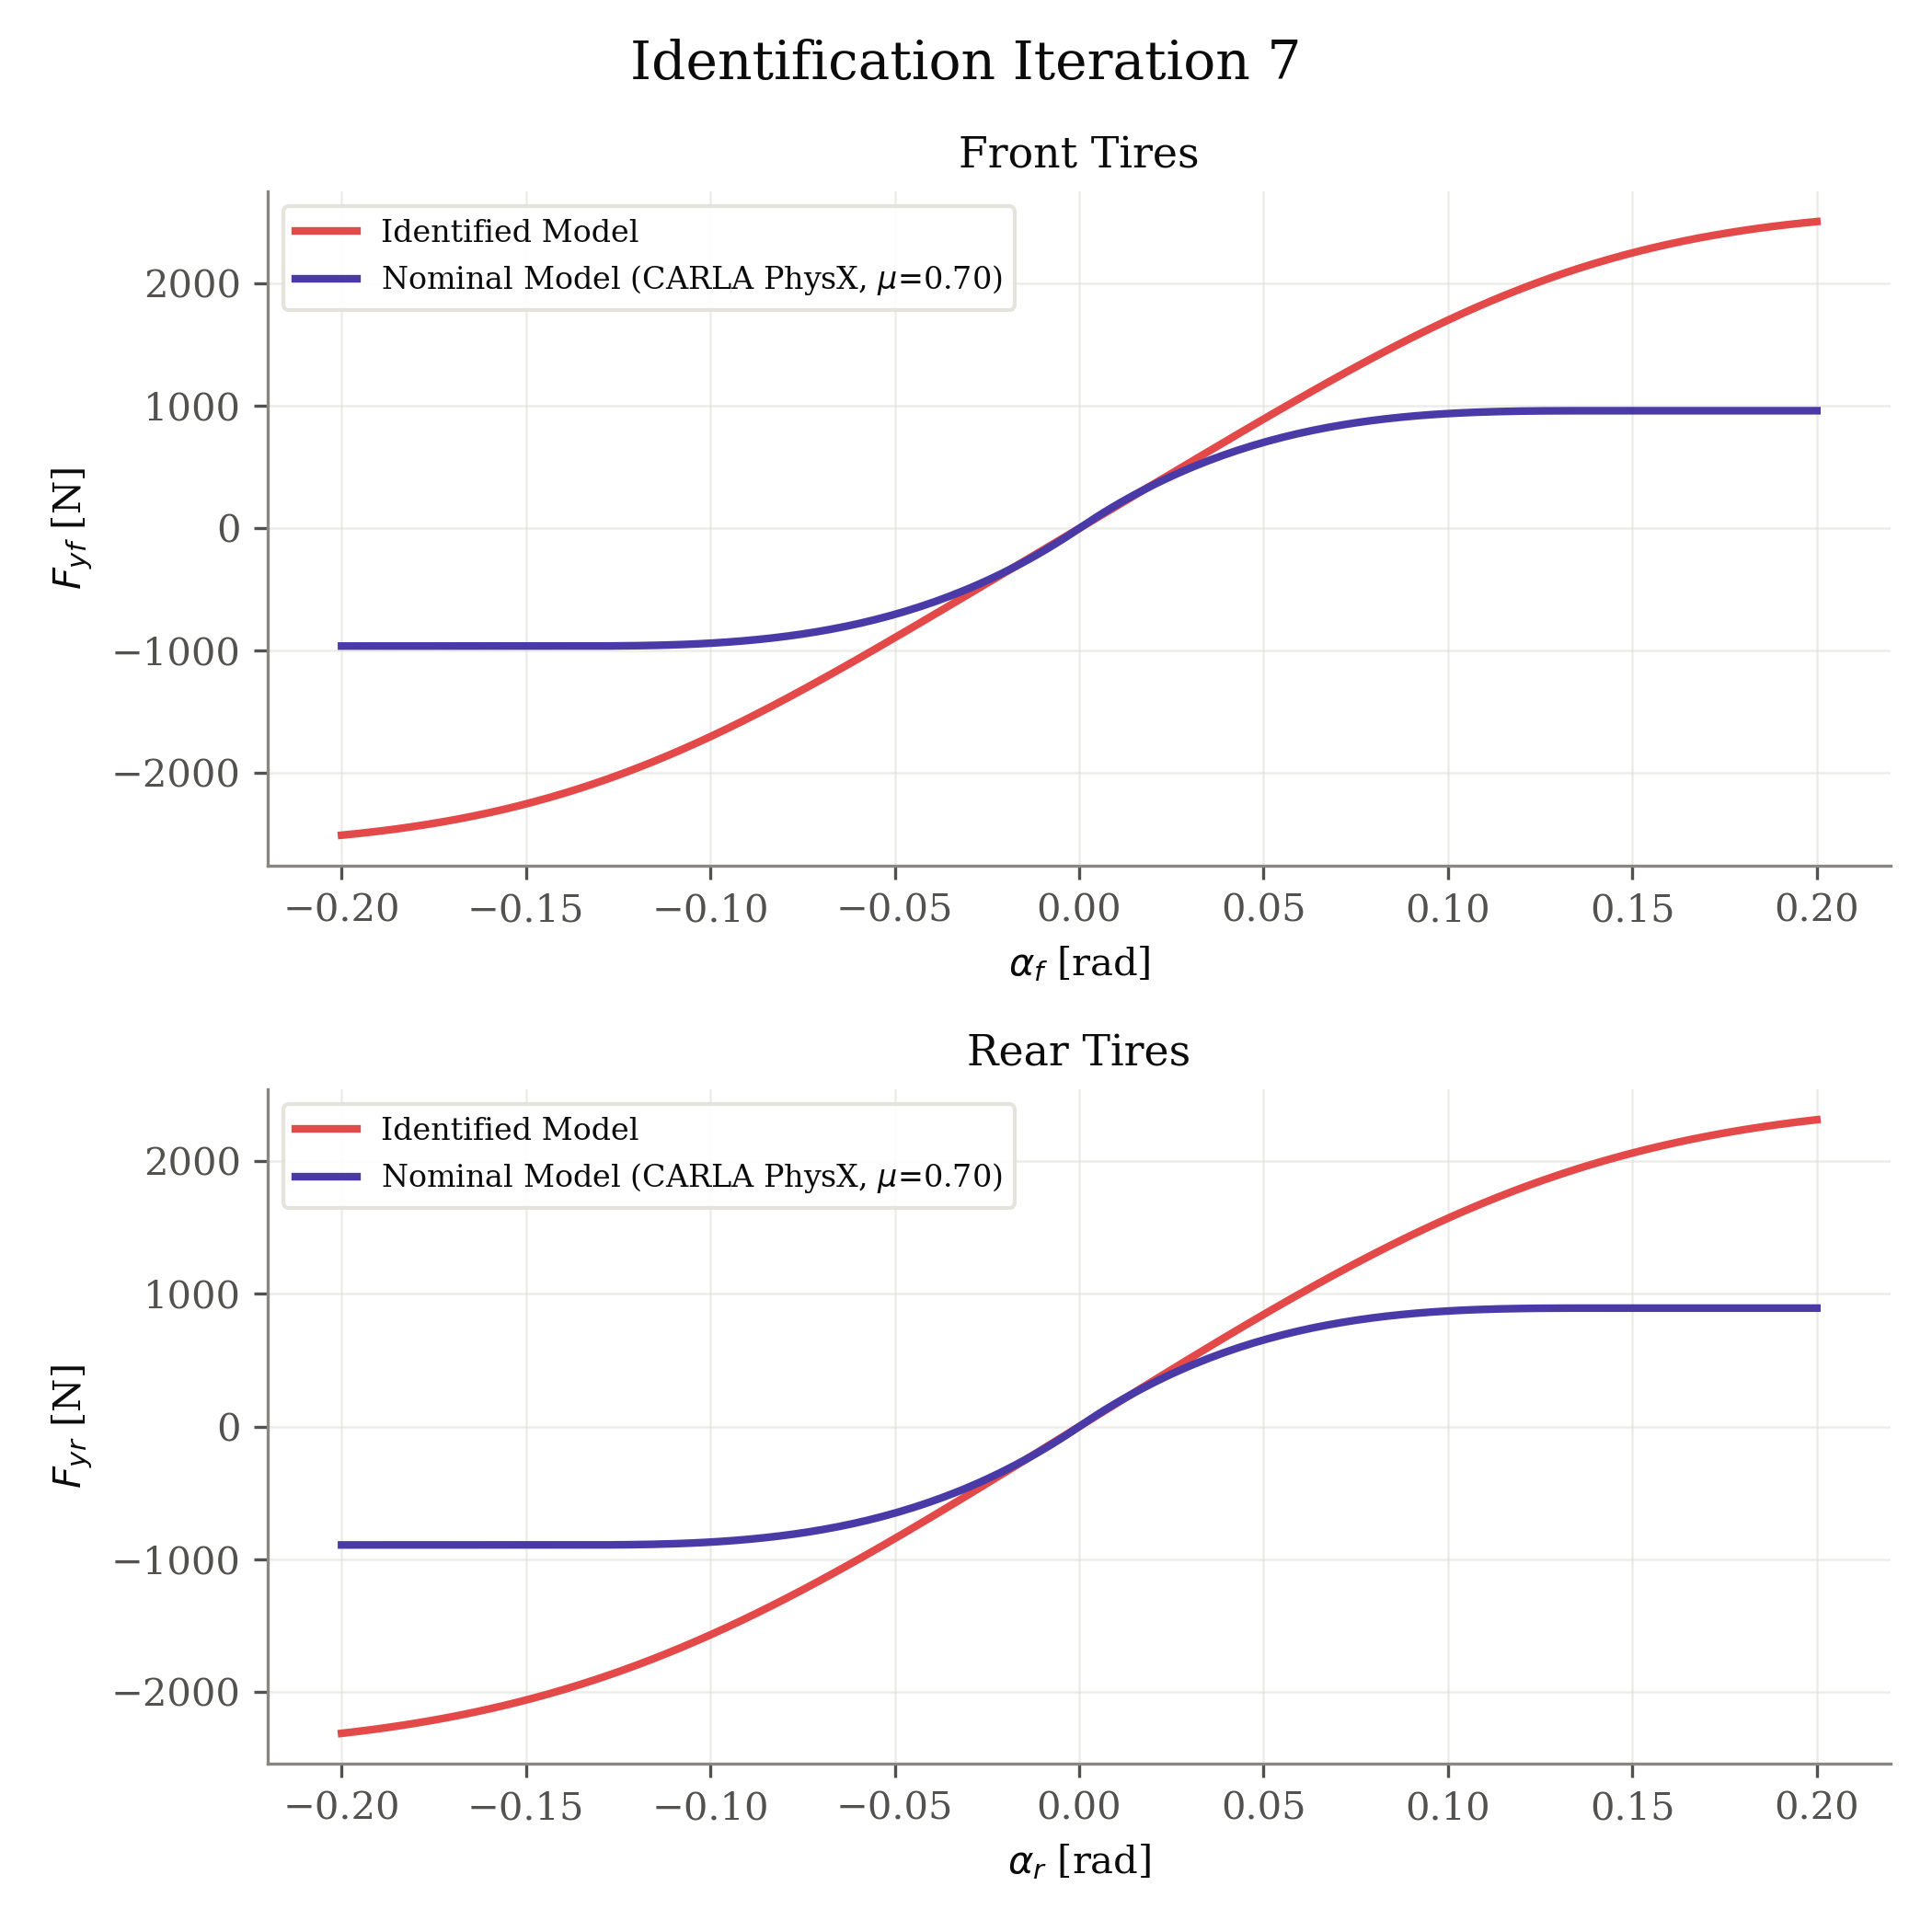

The file beside this chart, header and first rows:
axle, fz_N, nominal_source, mu, B, C, D, E, alpha_rad, fy_identified_N, fy_nominal_N
front, 1373, carla_physx, 0.7, 4.977, 1.396, 1.882, -1.891, -0.2, -2506, -961
front, 1373, carla_physx, 0.7, 4.977, 1.396, 1.882, -1.891, -0.198, -2500, -961
front, 1373, carla_physx, 0.7, 4.977, 1.396, 1.882, -1.891, -0.196, -2494, -961
front, 1373, carla_physx, 0.7, 4.977, 1.396, 1.882, -1.891, -0.194, -2488, -961
front, 1373, carla_physx, 0.7, 4.977, 1.396, 1.882, -1.891, -0.192, -2481, -961
front, 1373, carla_physx, 0.7, 4.977, 1.396, 1.882, -1.891, -0.1899, -2474, -961
front, 1373, carla_physx, 0.7, 4.977, 1.396, 1.882, -1.891, -0.1879, -2466, -961
front, 1373, carla_physx, 0.7, 4.977, 1.396, 1.882, -1.891, -0.1859, -2458, -961
front, 1373, carla_physx, 0.7, 4.977, 1.396, 1.882, -1.891, -0.1839, -2450, -961
front, 1373, carla_physx, 0.7, 4.977, 1.396, 1.882, -1.891, -0.1819, -2442, -961
front, 1373, carla_physx, 0.7, 4.977, 1.396, 1.882, -1.891, -0.1799, -2433, -961
front, 1373, carla_physx, 0.7, 4.977, 1.396, 1.882, -1.891, -0.1779, -2423, -961
front, 1373, carla_physx, 0.7, 4.977, 1.396, 1.882, -1.891, -0.1759, -2414, -961
front, 1373, carla_physx, 0.7, 4.977, 1.396, 1.882, -1.891, -0.1739, -2404, -961
front, 1373, carla_physx, 0.7, 4.977, 1.396, 1.882, -1.891, -0.1719, -2393, -961
front, 1373, carla_physx, 0.7, 4.977, 1.396, 1.882, -1.891, -0.1698, -2382, -961
front, 1373, carla_physx, 0.7, 4.977, 1.396, 1.882, -1.891, -0.1678, -2371, -961
front, 1373, carla_physx, 0.7, 4.977, 1.396, 1.882, -1.891, -0.1658, -2359, -961
front, 1373, carla_physx, 0.7, 4.977, 1.396, 1.882, -1.891, -0.1638, -2347, -961
front, 1373, carla_physx, 0.7, 4.977, 1.396, 1.882, -1.891, -0.1618, -2334, -961
front, 1373, carla_physx, 0.7, 4.977, 1.396, 1.882, -1.891, -0.1598, -2321, -961
front, 1373, carla_physx, 0.7, 4.977, 1.396, 1.882, -1.891, -0.1578, -2308, -961
front, 1373, carla_physx, 0.7, 4.977, 1.396, 1.882, -1.891, -0.1558, -2294, -961
front, 1373, carla_physx, 0.7, 4.977, 1.396, 1.882, -1.891, -0.1538, -2279, -961
front, 1373, carla_physx, 0.7, 4.977, 1.396, 1.882, -1.891, -0.1518, -2264, -961
front, 1373, carla_physx, 0.7, 4.977, 1.396, 1.882, -1.891, -0.1497, -2249, -961
front, 1373, carla_physx, 0.7, 4.977, 1.396, 1.882, -1.891, -0.1477, -2233, -961
front, 1373, carla_physx, 0.7, 4.977, 1.396, 1.882, -1.891, -0.1457, -2216, -961
front, 1373, carla_physx, 0.7, 4.977, 1.396, 1.882, -1.891, -0.1437, -2199, -961
front, 1373, carla_physx, 0.7, 4.977, 1.396, 1.882, -1.891, -0.1417, -2182, -961
front, 1373, carla_physx, 0.7, 4.977, 1.396, 1.882, -1.891, -0.1397, -2164, -961
front, 1373, carla_physx, 0.7, 4.977, 1.396, 1.882, -1.891, -0.1377, -2145, -961
front, 1373, carla_physx, 0.7, 4.977, 1.396, 1.882, -1.891, -0.1357, -2126, -961
front, 1373, carla_physx, 0.7, 4.977, 1.396, 1.882, -1.891, -0.1337, -2106, -960.9
front, 1373, carla_physx, 0.7, 4.977, 1.396, 1.882, -1.891, -0.1317, -2086, -960.8
front, 1373, carla_physx, 0.7, 4.977, 1.396, 1.882, -1.891, -0.1296, -2066, -960.6
front, 1373, carla_physx, 0.7, 4.977, 1.396, 1.882, -1.891, -0.1276, -2044, -960.3
front, 1373, carla_physx, 0.7, 4.977, 1.396, 1.882, -1.891, -0.1256, -2023, -959.9
front, 1373, carla_physx, 0.7, 4.977, 1.396, 1.882, -1.891, -0.1236, -2000, -959.4
front, 1373, carla_physx, 0.7, 4.977, 1.396, 1.882, -1.891, -0.1216, -1978, -958.7
front, 1373, carla_physx, 0.7, 4.977, 1.396, 1.882, -1.891, -0.1196, -1954, -957.9
front, 1373, carla_physx, 0.7, 4.977, 1.396, 1.882, -1.891, -0.1176, -1931, -956.8
front, 1373, carla_physx, 0.7, 4.977, 1.396, 1.882, -1.891, -0.1156, -1906, -955.6
front, 1373, carla_physx, 0.7, 4.977, 1.396, 1.882, -1.891, -0.1136, -1881, -954.2
front, 1373, carla_physx, 0.7, 4.977, 1.396, 1.882, -1.891, -0.1116, -1856, -952.6
front, 1373, carla_physx, 0.7, 4.977, 1.396, 1.882, -1.891, -0.1095, -1830, -950.7
front, 1373, carla_physx, 0.7, 4.977, 1.396, 1.882, -1.891, -0.1075, -1804, -948.5
front, 1373, carla_physx, 0.7, 4.977, 1.396, 1.882, -1.891, -0.1055, -1777, -946.1
front, 1373, carla_physx, 0.7, 4.977, 1.396, 1.882, -1.891, -0.1035, -1750, -943.3
front, 1373, carla_physx, 0.7, 4.977, 1.396, 1.882, -1.891, -0.1015, -1722, -940.3
front, 1373, carla_physx, 0.7, 4.977, 1.396, 1.882, -1.891, -0.0995, -1694, -936.9
front, 1373, carla_physx, 0.7, 4.977, 1.396, 1.882, -1.891, -0.09749, -1665, -933.1
front, 1373, carla_physx, 0.7, 4.977, 1.396, 1.882, -1.891, -0.09548, -1636, -929
front, 1373, carla_physx, 0.7, 4.977, 1.396, 1.882, -1.891, -0.09347, -1607, -924.6
front, 1373, carla_physx, 0.7, 4.977, 1.396, 1.882, -1.891, -0.09146, -1577, -919.7
front, 1373, carla_physx, 0.7, 4.977, 1.396, 1.882, -1.891, -0.08945, -1547, -914.4
front, 1373, carla_physx, 0.7, 4.977, 1.396, 1.882, -1.891, -0.08744, -1516, -908.7
front, 1373, carla_physx, 0.7, 4.977, 1.396, 1.882, -1.891, -0.08543, -1485, -902.5
front, 1373, carla_physx, 0.7, 4.977, 1.396, 1.882, -1.891, -0.08342, -1454, -895.9
front, 1373, carla_physx, 0.7, 4.977, 1.396, 1.882, -1.891, -0.08141, -1422, -888.8
... 340 more rows
